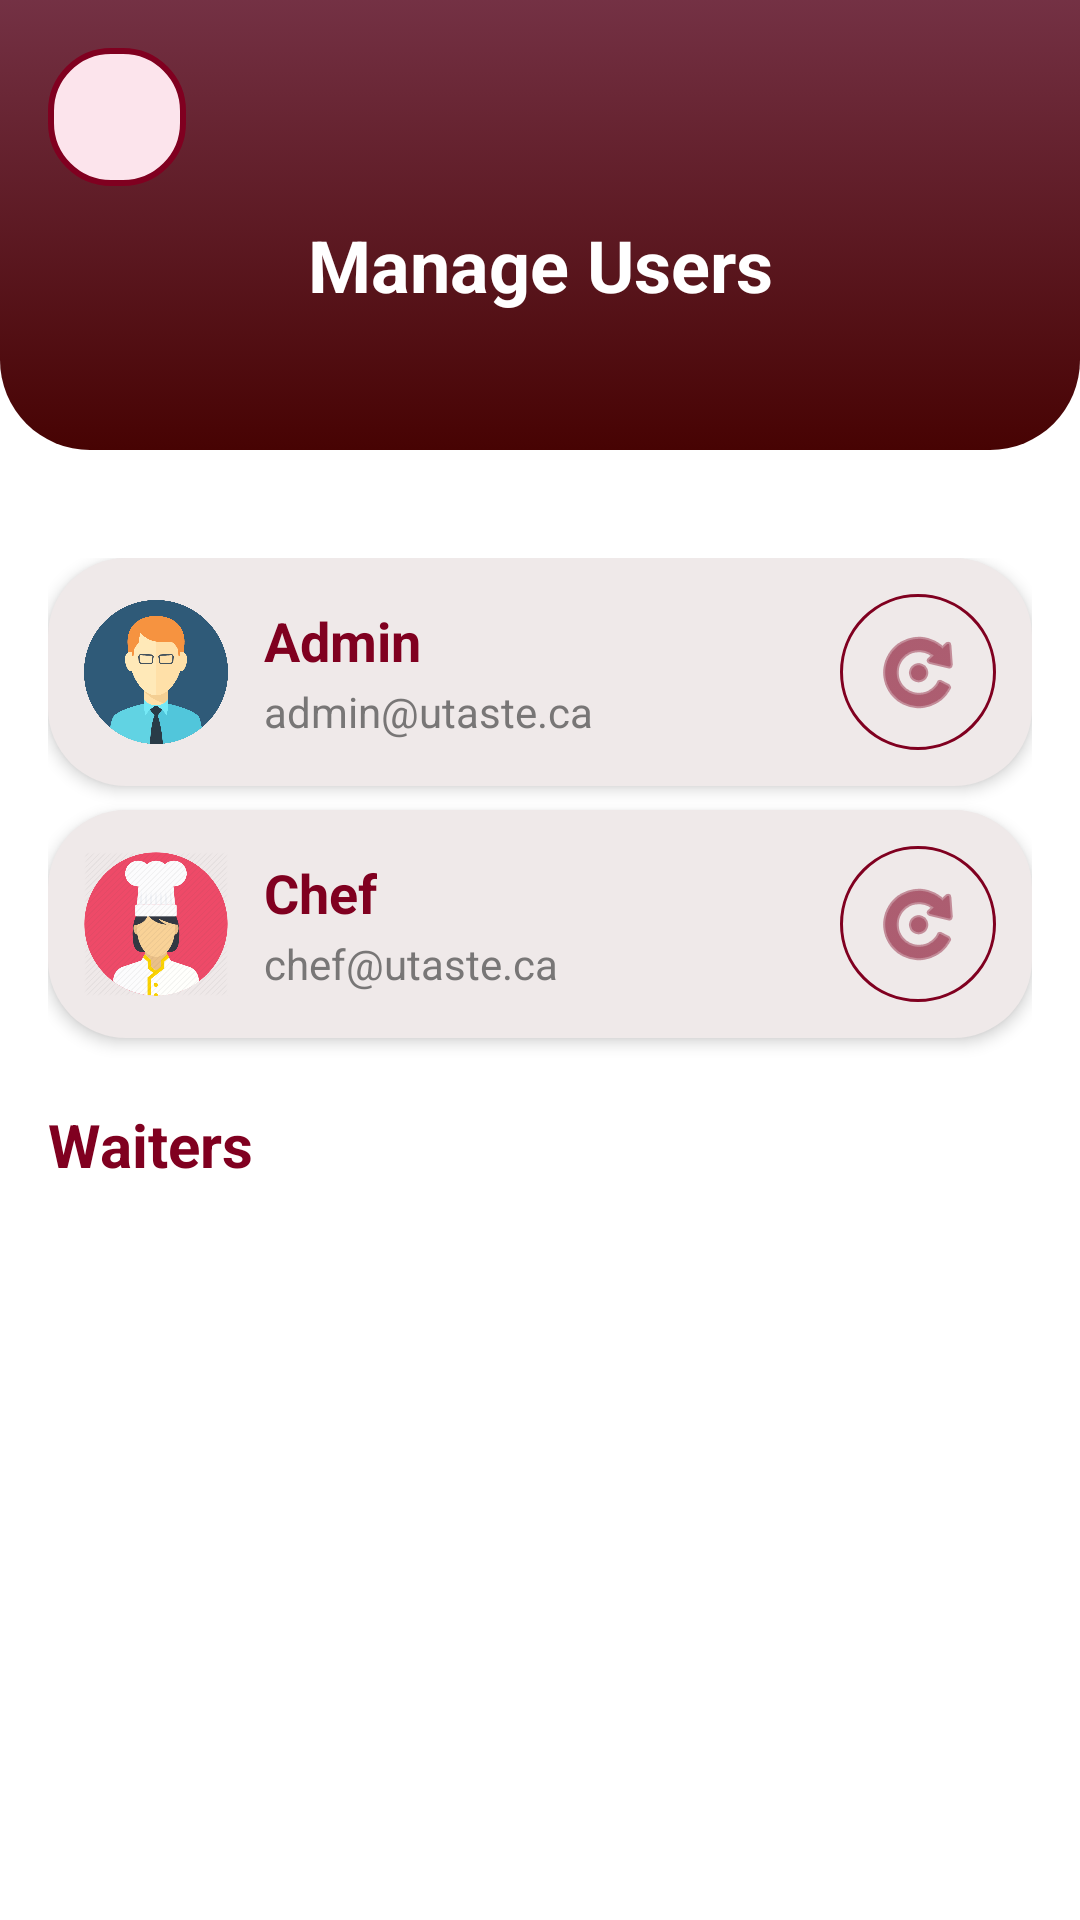

The Android layout XML behind this screen, and the referenced resources:
<!-- AndroidManifest.xml: application theme Theme.UTaste -->
<!-- res/layout/activity_manage_users.xml -->
<?xml version="1.0" encoding="utf-8"?>
<androidx.constraintlayout.widget.ConstraintLayout
    xmlns:android="http://schemas.android.com/apk/res/android"
    xmlns:app="http://schemas.android.com/apk/res-auto"
    xmlns:tools="http://schemas.android.com/tools"
    android:id="@+id/main"
    android:layout_width="match_parent"
    android:layout_height="match_parent"
    android:background="@color/white"
    tools:context=".ManageUsersActivity">

    
    <View
        android:id="@+id/topBar"
        android:layout_width="match_parent"
        android:layout_height="150dp"
        android:background="@drawable/top_profile_backgnd"
        app:layout_constraintTop_toTopOf="parent" />

    
    <ImageButton
        android:id="@+id/btnBack"
        android:layout_width="46dp"
        android:layout_height="46dp"
        android:layout_marginStart="16dp"
        android:layout_marginTop="16dp"
        android:background="@drawable/rounded_button"
        android:padding="10dp"
        android:src="@drawable/ic_arrow_back"
        app:layout_constraintStart_toStartOf="parent"
        app:layout_constraintTop_toTopOf="parent"
        app:tint="@color/burgundy" />

    
    <TextView
        android:id="@+id/tvManageTitle"
        android:layout_width="wrap_content"
        android:layout_height="wrap_content"
        android:text="Manage Users"
        android:textSize="24sp"
        android:textStyle="bold"
        android:textColor="@android:color/white"
        app:layout_constraintTop_toBottomOf="@id/btnBack"
        app:layout_constraintStart_toStartOf="parent"
        app:layout_constraintEnd_toEndOf="parent"
        android:layout_marginTop="10dp" />

    
    <ScrollView
        android:id="@+id/scroll"
        android:layout_width="0dp"
        android:layout_height="0dp"
        android:layout_marginTop="20dp"
        android:padding="16dp"
        app:layout_constraintTop_toBottomOf="@id/topBar"
        app:layout_constraintBottom_toBottomOf="parent"
        app:layout_constraintStart_toStartOf="parent"
        app:layout_constraintEnd_toEndOf="parent">

        <LinearLayout
            android:id="@+id/container"
            android:layout_width="match_parent"
            android:layout_height="wrap_content"
            android:orientation="vertical">

            
            <LinearLayout
                android:id="@+id/cardAdmin"
                android:layout_width="match_parent"
                android:layout_height="wrap_content"
                android:orientation="horizontal"
                android:background="@drawable/pale_background"
                android:padding="12dp"
                android:layout_marginBottom="8dp"
                android:elevation="3dp"
                android:gravity="center_vertical">

                <ImageView
                    android:layout_width="48dp"
                    android:layout_height="48dp"
                    android:layout_marginEnd="12dp"
                    android:src="@drawable/admin_icon" />

                <LinearLayout
                    android:layout_width="0dp"
                    android:layout_height="wrap_content"
                    android:layout_weight="1"
                    android:orientation="vertical">

                    <TextView
                        android:id="@+id/tvAdminRole"
                        android:layout_width="wrap_content"
                        android:layout_height="wrap_content"
                        android:text="@string/admin"
                        android:textColor="@color/burgundy"
                        android:textSize="18sp"
                        android:textStyle="bold" />

                    <TextView
                        android:id="@+id/tvAdminEmail"
                        android:layout_width="wrap_content"
                        android:layout_height="wrap_content"
                        android:layout_marginTop="2dp"
                        android:text="@string/adminEmail"
                        android:textColor="@color/pale_grey"
                        android:textSize="14sp" />
                </LinearLayout>

                <androidx.constraintlayout.widget.ConstraintLayout
                    android:layout_width="52dp"
                    android:layout_height="52dp"
                    android:background="@drawable/circle_button"
                    android:clickable="true"
                    android:focusable="true">

                    <ImageView
                        android:id="@+id/imgResetAdmin"
                        android:layout_width="match_parent"
                        android:layout_height="match_parent"
                        android:padding="10dp"
                        android:scaleType="centerInside"
                        android:src="@android:drawable/ic_menu_rotate"
                        app:layout_constraintBottom_toBottomOf="parent"
                        app:layout_constraintEnd_toEndOf="parent"
                        app:layout_constraintStart_toStartOf="parent"
                        app:layout_constraintTop_toTopOf="parent"
                        app:tint="@color/burgundy" />

                    <Button
                        android:id="@+id/btnResetAdmin"
                        android:layout_width="0dp"
                        android:layout_height="0dp"
                        android:background="@android:color/transparent"
                        app:layout_constraintTop_toTopOf="@id/imgResetAdmin"
                        app:layout_constraintBottom_toBottomOf="@id/imgResetAdmin"
                        app:layout_constraintStart_toStartOf="@id/imgResetAdmin"
                        app:layout_constraintEnd_toEndOf="@id/imgResetAdmin" />
                </androidx.constraintlayout.widget.ConstraintLayout>
            </LinearLayout>

            
            <LinearLayout
                android:id="@+id/cardChef"
                android:layout_width="match_parent"
                android:layout_height="wrap_content"
                android:orientation="horizontal"
                android:background="@drawable/pale_background"
                android:padding="12dp"
                android:layout_marginBottom="16dp"
                android:elevation="3dp"
                android:gravity="center_vertical">

                <ImageView
                    android:layout_width="48dp"
                    android:layout_height="48dp"
                    android:layout_marginEnd="12dp"
                    android:src="@drawable/chef_icon3" />

                <LinearLayout
                    android:layout_width="0dp"
                    android:layout_height="wrap_content"
                    android:layout_weight="1"
                    android:orientation="vertical">

                    <TextView
                        android:id="@+id/tvChefRole"
                        android:layout_width="wrap_content"
                        android:layout_height="wrap_content"
                        android:text="@string/chef_name"
                        android:textColor="@color/burgundy"
                        android:textSize="18sp"
                        android:textStyle="bold" />

                    <TextView
                        android:id="@+id/tvChefEmail"
                        android:layout_width="wrap_content"
                        android:layout_height="wrap_content"
                        android:layout_marginTop="2dp"
                        android:text="@string/chef_email"
                        android:textColor="@color/pale_grey"
                        android:textSize="14sp" />
                </LinearLayout>

                <androidx.constraintlayout.widget.ConstraintLayout
                    android:layout_width="52dp"
                    android:layout_height="52dp"
                    android:background="@drawable/circle_button"
                    android:clickable="true"
                    android:focusable="true">

                    <ImageView
                        android:id="@+id/imgResetChef"
                        android:layout_width="match_parent"
                        android:layout_height="match_parent"
                        android:padding="10dp"
                        android:scaleType="centerInside"
                        android:src="@android:drawable/ic_menu_rotate"
                        app:layout_constraintBottom_toBottomOf="parent"
                        app:layout_constraintEnd_toEndOf="parent"
                        app:layout_constraintStart_toStartOf="parent"
                        app:layout_constraintTop_toTopOf="parent"
                        app:tint="@color/burgundy" />

                    <Button
                        android:id="@+id/btnResetChef"
                        android:layout_width="0dp"
                        android:layout_height="0dp"
                        android:background="@android:color/transparent"
                        app:layout_constraintTop_toTopOf="@id/imgResetChef"
                        app:layout_constraintBottom_toBottomOf="@id/imgResetChef"
                        app:layout_constraintStart_toStartOf="@id/imgResetChef"
                        app:layout_constraintEnd_toEndOf="@id/imgResetChef" />
                </androidx.constraintlayout.widget.ConstraintLayout>
            </LinearLayout>

            
            <TextView
                android:id="@+id/tvWaitersTitle"
                android:layout_width="match_parent"
                android:layout_height="wrap_content"
                android:text="Waiters"
                android:textColor="@color/burgundy"
                android:textSize="20sp"
                android:textStyle="bold"
                android:layout_marginBottom="6dp"
                android:layout_marginTop="6dp" />

            
            <TextView
                android:id="@+id/tvEmpty"
                android:layout_width="match_parent"
                android:layout_height="wrap_content"
                android:text="No waiter yet"
                android:textColor="@color/soft_burgundy"
                android:textSize="15sp"
                android:textStyle="italic"
                android:gravity="center"
                android:layout_marginBottom="10dp"
                android:visibility="gone" />

            
            <LinearLayout
                android:id="@+id/listContainer"
                android:layout_width="match_parent"
                android:layout_height="wrap_content"
                android:orientation="vertical" />
        </LinearLayout>
    </ScrollView>

</androidx.constraintlayout.widget.ConstraintLayout>
<!-- resources referenced by this layout -->
<resources>
  <color name="burgundy">#800020</color>
  <color name="pale_grey">#787676</color>
  <color name="soft_burgundy">#A52A2A</color>
  <color name="white">#FFFFFFFF</color>
  <!-- drawable admin_icon: png bitmap (drawable, 72853 bytes) -->
  <!-- drawable chef_icon3: png bitmap (drawable, 46947 bytes) -->
  <!-- drawable circle_button (drawable) -->
  <shape xmlns:android="http://schemas.android.com/apk/res/android"
      android:shape="oval">
  
      
      <solid android:color="@android:color/transparent" />
  
      
      <stroke
          android:width="1dp"
          android:color="@color/burgundy" />
  
      
      <size
          android:width="48dp"
          android:height="48dp" />
  </shape>
  <!-- drawable pale_background (drawable) -->
  <?xml version="1.0" encoding="utf-8"?>
  <selector xmlns:android="http://schemas.android.com/apk/res/android">
      <item>
          <shape android:shape ="rectangle">
              <solid android:color="#EFE9E9"/>
              <corners android:radius ="26dp"/>
          </shape>
      </item>
  </selector>
  <!-- drawable rounded_button (drawable) -->
  <?xml version="1.0" encoding="utf-8"?>
  <shape xmlns:android="http://schemas.android.com/apk/res/android"
      android:shape="rectangle">
  
      
      <solid android:color="#FCE4EC"/>  
  
      
      <corners android:radius="20dp" />
  
      
      <stroke
          android:width="2dp"
          android:color="#800020"/> 
  </shape>
  <!-- drawable top_profile_backgnd (drawable) -->
  <?xml version="1.0" encoding="utf-8"?>
  <selector xmlns:android="http://schemas.android.com/apk/res/android">
  <item>
      <shape android:shape="rectangle">
          <gradient android:startColor="#470303" android:endColor="#F36D273B" android:angle="90"/>
          <corners android:bottomRightRadius="30dp" android:bottomLeftRadius="30dp"/>
      </shape>
  </item>
  </selector>
  <string name="admin">Admin</string>
  <string name="adminEmail">admin@utaste.ca</string>
  <string name="chef_email">chef@utaste.ca</string>
  <string name="chef_name">Chef</string>
  <style name="Theme.UTaste" parent="Theme.AppCompat.Light.NoActionBar">
          <item name="colorPrimary">@color/burgundy</item>
          <item name="colorPrimaryDark">@color/burgundy</item>
          <item name="colorAccent">@color/soft_burgundy</item>
      </style>
</resources>
